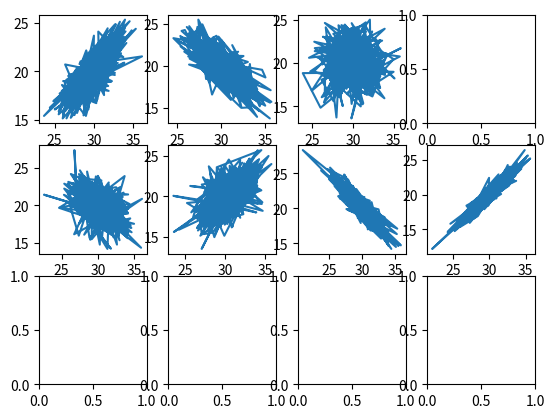

Here is the Python script that generated this plot:
import numpy as np
import matplotlib.pyplot as plt

# Gerar pares de dados, 𝑎 e 𝑏, gaussianos com valores verdadeiros 𝑎0 e 𝑏0, desvios-padrões s_a0 e s_b0 e coeficiente decorrelação 𝜌 
# (ou seja, com covariância, 𝑐𝑜𝑣 (𝑎,𝑏) = 𝜌*s_a0*s_b0). Esses dados podem ser gerados a partir de dois números aleatórios gaussianos
# descorrelacionados, com valores verdadeiros nulos e desvios-padrão unitários, 𝑟1e 𝑟2,da seguinte forma:
# 𝑎=𝑎0+ (s_a0*𝑟1) e 𝑏=𝑏0+s_b0.(𝜌.𝑟_1+√(1−𝜌^2).𝑟_2

# os  valores  verdadeiros  de 𝑎 e 𝑏 sejam, respectivamente, 𝒂𝟎=𝟑𝟎 e 𝒃𝟎=𝟐𝟎 e que os desvios-padrões verdadeiros sejamiguais: s_a0=s_b0=𝟐,
# de modo que as simulações a seguir só irão diferirpelo coeficiente de correlação, 𝝆.
a0 = 30
s_a0 = 2

b0 = 20
s_b0 = 2

Ps = [+0.75, -0.75, 0, -0.25, +0.5, -0.9, +0.95]
Faz = [1, 1, 0, 0, 0, 0, 0]

# Gere 𝑵=𝟓𝟎𝟎 pares  de  dadoscom 𝝆=+0.75 e os represente em  um  gráfico de  dispersão. Avalie qualitativamente se é fácil perceber alguma relação
# entre os valores de 𝑏 de acordo com os valores de 𝑎. Usando  seus conhecimentos  sobre  binomial,  estime  a incerteza de 𝑛.

N = 500


def gera_dados(p, N):
    r1 = np.random.randn(N)
    r2 = np.random.randn(N)

    a = a0 + s_a0 * r1
    b = b0 + s_b0 * (p * r1 + np.sqrt(1 - p ** 2) * r2)

    return a, b  # me devolve dois arrays



fig = plt.figure()
axs = fig.subplots(3,4)
lin = 0
col = 0

for i in range(len(Ps)):

    p = Ps[i]
    qP = i + 1

    print(f'\n---------({qP}) Letra a:----------')
    print(f'p = {p:+}')
    # grafico de dispersao
    a, b = gera_dados(p, N)
    if i in (3,7,11):
        lin += 1
        col = 0
    elif i != 0:
        col += 1
    axs[lin,col].plot(a, b)
    #axs[0,0].title(f'({qP}) p = {p:+}')
    #axs[0,0].xlabel('Dados a')  # nomeando eixo x
    #axs[0,0].ylabel('Dados b')
    
    # determine  a frequência  relativa  com  que  os  erros  de 𝑎 e 𝑏 têm  o  mesmo  sinal, 𝑓 = 𝑛/𝑁, com sua  respectiva incerteza.
    
    if Faz[i] == 1:
        print(f'---------({qP}) Letra a1: ----------')
        '''Conte o número de vezes, 𝑛,
         em que os erros de 𝑎 e 𝑏 tem o mesmo sinal '''
        n = 0
        for i in range(N):
            erro_a = a[i] - a0
            erro_b = b[i] - b0
            if erro_a * erro_b > 0:  # se os dois tiverem mesmo sinal
                n += 1
        print(f'No. vezes que a e b têm o mesmo sinal:\n n = {n}')

        freq = n / N
        s_n = np.sqrt(N * freq * (1 - freq))
        print(f'Incerteza de n: {s_n:.0f}')

        print(f'---------({qP}) Letra a2: ----------')

        s_freq = ((1 / N)) * (s_n)
        print(f'freq relativa n/N: \n {freq:.3f}({s_freq:.3f})')
        
        # Calcule a  covariância  amostral, 𝑉𝑎𝑏, e  a  correspondente  correlação  amostral, 𝑅, dos 𝑁 pares  de valores de 𝑎 e 𝑏 gerados.
        
        print(f'---------({qP}) Letra a3: ----------')

        # calculo da COVARIANCIA AMOSTRAL e seu coeficiente
        a, b = gera_dados(p, N)
        s_a = np.std(a, ddof=1)  # incerteza de a
        s_b = np.std(b, ddof=1)  # incerteza de b
        am = np.mean(a)  # média dos dados de a
        bm = np.mean(b)  # média dos dados de b
        er_a = np.zeros(N)
        er_b = np.zeros(N)
        for i in range(N):
            er_a[i] = (a[i] - am)
            er_b[i] = (b[i] - bm)

        cov = (1 / (N - 1)) * (np.sum((er_a) * (er_b)))  # COVARIANCIA
        R = cov / (s_a * s_b)  # coef de CORRELAÇÃO AMOSTRAL

        scov = s_a * s_b * (np.sqrt((1 + R ** 2) / (N - 1)))
        sR = (1 - R ** 2) / np.sqrt(N - 1)

        print(f'Covariância amostral (e incerteza): \n{cov:+.2f}({scov:.2f})')
        print(f'Correlação amostral (e incerteza): \n{R:+.3f}({sR:.3f})')

        print(f'---------({qP}) Letra a4: ----------')

        w = np.zeros(N)
        for i in range(N):
            w[i] = a[i] + b[i]

        sw = np.std(w, ddof=1)
        inc_sw = sw / (np.sqrt(2 * (N - 1)))  # incerteza do desvio-padrão amostral
        print(f'Desvpad de w=(a + b) e sua incerteza:\n{sw:.2f}({inc_sw:.2f})')

        print(f'---------({qP}) Letra a5: ----------')

        z = np.zeros(N)
        for i in range(N):
            z[i] = a[i] - b[i]

        sz = np.std(z, ddof=1)
        inc_sz = sz / (np.sqrt(2 * (N - 1)))  # incerteza do desvio-padrão amostral
        print(f'Desvpad de z=(a - b) e sua incerteza:\n{sz:.2f}({inc_sz:.2f})')

fig.savefig('a18_0plot.png')
